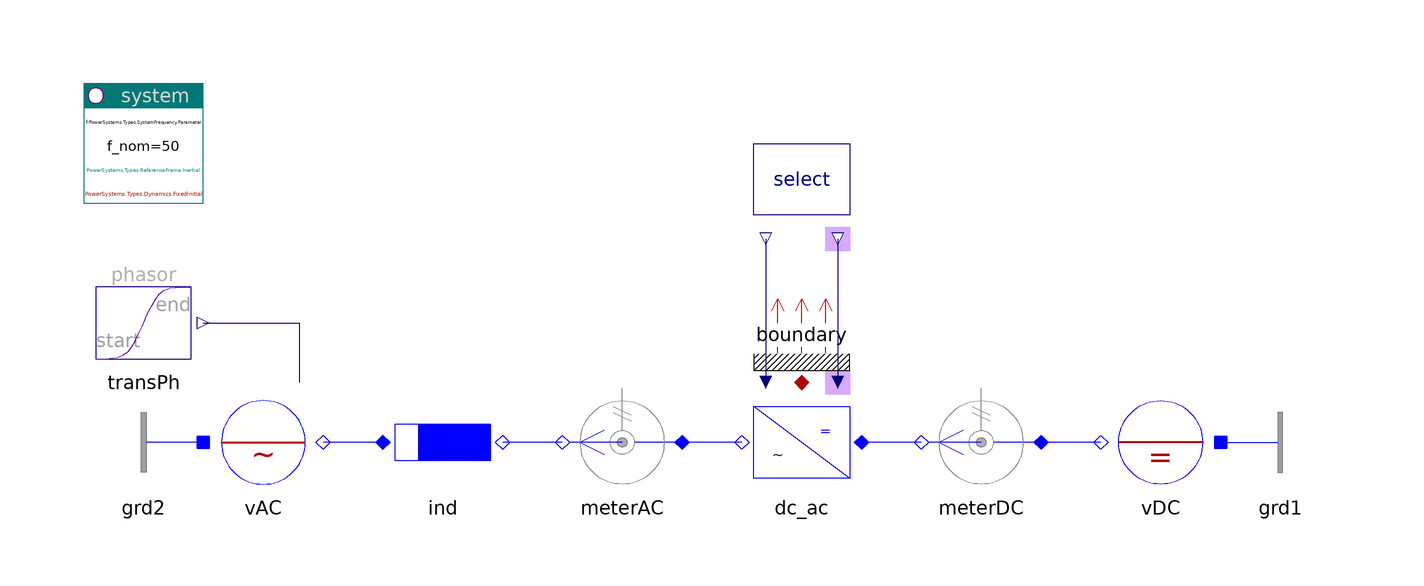

Above is the diagram view of the following Modelica model: its components placed by their Placement annotations and its connect equations drawn as lines.

model Inverter "Inverter, controlled rectifier"

    inner PowerSystems.System system(refType=PowerSystems.Types.ReferenceFrame.Inertial,
        dynType=PowerSystems.Types.Dynamics.FixedInitial)
      annotation (Placement(transformation(extent={{-100,40},{-80,60}})));
    PowerSystems.Blocks.Signals.TransientPhasor transPh
      annotation (Placement(transformation(extent={{-100,10},{-80,30}})));
    PowerSystems.AC1ph_DC.Sources.ACvoltage vAC(use_vPhasor_in=true)
      annotation (Placement(transformation(extent={{-80,-10},{-60,10}})));
    PowerSystems.AC1ph_DC.Impedances.Inductor ind
      annotation (Placement(transformation(extent={{-50,-10},{-30,10}})));
    PowerSystems.AC1ph_DC.Sensors.PVImeter meterAC(av=true, tcst=0.1)
      annotation (Placement(transformation(extent={{0,-10},{-20,10}})));
    replaceable PowerSystems.AC1ph_DC.Inverters.Inverter dc_ac
      annotation (Placement(transformation(extent={{30,-10},{10,10}})));
    PowerSystems.AC1ph_DC.Sensors.PVImeter meterDC(av=true, tcst=0.1)
      annotation (Placement(transformation(extent={{60,-10},{40,10}})));
    PowerSystems.AC1ph_DC.Sources.DCvoltage vDC(pol=0, V_nom=2)
      annotation (Placement(transformation(extent={{90,-10},{70,10}})));
    PowerSystems.AC1ph_DC.Inverters.Select select(alpha0=0.5235987755983)
      annotation (Placement(transformation(extent={{30,34},{10,54}})));
    PowerSystems.AC1ph_DC.Nodes.GroundOne grd1
      annotation (Placement(transformation(extent={{90,-10},{110,10}})));
    PowerSystems.AC1ph_DC.Nodes.GroundOne grd2
      annotation (Placement(transformation(extent={{-80,-10},{-100,10}})));
    PowerSystems.Common.Thermal.BoundaryV boundary(m=2)
      annotation (Placement(transformation(extent={{10,10},{30,30}})));

  equation
    connect(transPh.y, vAC.vPhasor_in)
      annotation (Line(points={{-80,20},{-64,20},{-64,10}}, color={0,0,127}));
    connect(select.theta_out, dc_ac.theta)
      annotation (Line(points={{26,34},{26,10}}, color={0,0,127}));
    connect(select.vPhasor_out, dc_ac.vPhasor)
      annotation (Line(points={{14,34},{14,10}}, color={0,0,127}));
    connect(vDC.term, meterDC.term_p)
      annotation (Line(points={{70,0},{60,0}}, color={0,0,255}));
    connect(meterDC.term_n, dc_ac.DC)
      annotation (Line(points={{40,0},{30,0}}, color={0,0,255}));
    connect(dc_ac.AC, meterAC.term_p)
      annotation (Line(points={{10,0},{0,0}}, color={0,0,255}));
    connect(meterAC.term_n, ind.term_n)
      annotation (Line(points={{-20,0},{-30,0}}, color={0,0,255}));
    connect(ind.term_p, vAC.term)
      annotation (Line(points={{-50,0},{-60,0}}, color={0,0,255}));
    connect(grd1.term, vDC.neutral)
      annotation (Line(points={{90,0},{90,0}}, color={0,0,255}));
    connect(grd2.term, vAC.neutral)
      annotation (Line(points={{-80,0},{-80,0}}, color={0,0,255}));
    connect(dc_ac.heat, boundary.heat)
      annotation (Line(points={{20,10},{20,10}}, color={176,0,0}));
    annotation (
      Documentation(info="<html>
<p><a href=\"modelica://PowerSystems.Examples.AC1ph_DC.Elementary\">up users guide</a></p>
</html>
"),
      experiment(StopTime=0.2, Interval=0.2e-3),
      Diagram(coordinateSystem(extent={{-100,-40},{100,60}})),
      Icon(coordinateSystem(extent={{-100,-40},{100,60}})));
  end Inverter;